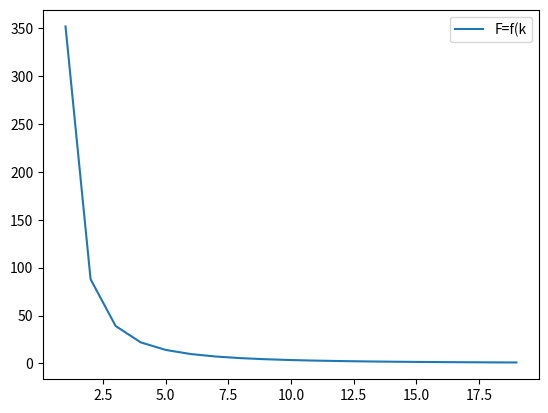

Source code (Python):
import matplotlib.pyplot as plt
from math import *

gamma = 7/5     # On suppose que l'air est un gaz diatomique N_2
f = 40000       # En Hz
d = 0.2         # En m
rho = 1.225     # masse volumique de l'air (En kg.m^{-3})
g = 9.81        # En m.s^{-2}

def calcul_pression(gamma,f,d,k,rho):
    """
    Entrée :    - gamma : Coefficient isentroprique du fluide
                - f : Fréquence de l'onde
                - d : Distance entre les deux sources
                - k : entier positif (mode propre)
                - rho : masse volumique du fluide

    Sortie :    - Renvoie la difference de pression par rapport à la pression a l'equilibre
    """
    return (((d/k)**2)*(f**2)*rho)/(gamma)



def trace_pression(k):
    """
    Trace la pression en fonction de la valeur des modes propres jusqu'au mode k
    """
    P=[]
    M=[]
    for i in range (1,k):
        M.append(i)
        P.append(calcul_pression(gamma,f,d,i,rho))
    
    plt.plot(M,P,label="P = f(k)")
    plt.legend()
    plt.show()

def calcul_force(k,r):
    """
    Renvoie la norme de la force appliquée sur le bas d'un sphere de rayon r
    """
    return calcul_pression(gamma,f,d,k,rho)*(2*pi*r**2)

def trace_force(k,r):
    M=[]
    F=[]
    Fg=[]
    for i in range (1,k):
        M.append(i)
        F.append(calcul_force(i,r))
        # Fg.append((calcul_force(i,r)-g)/g)
    plt.plot(M,F,label="F=f(k")
    # plt.plot(M,Fg,label="Masse maximale à léviter")
    plt.legend()
    plt.show()

#trace_pression(20)
trace_force(20,0.001)


    

